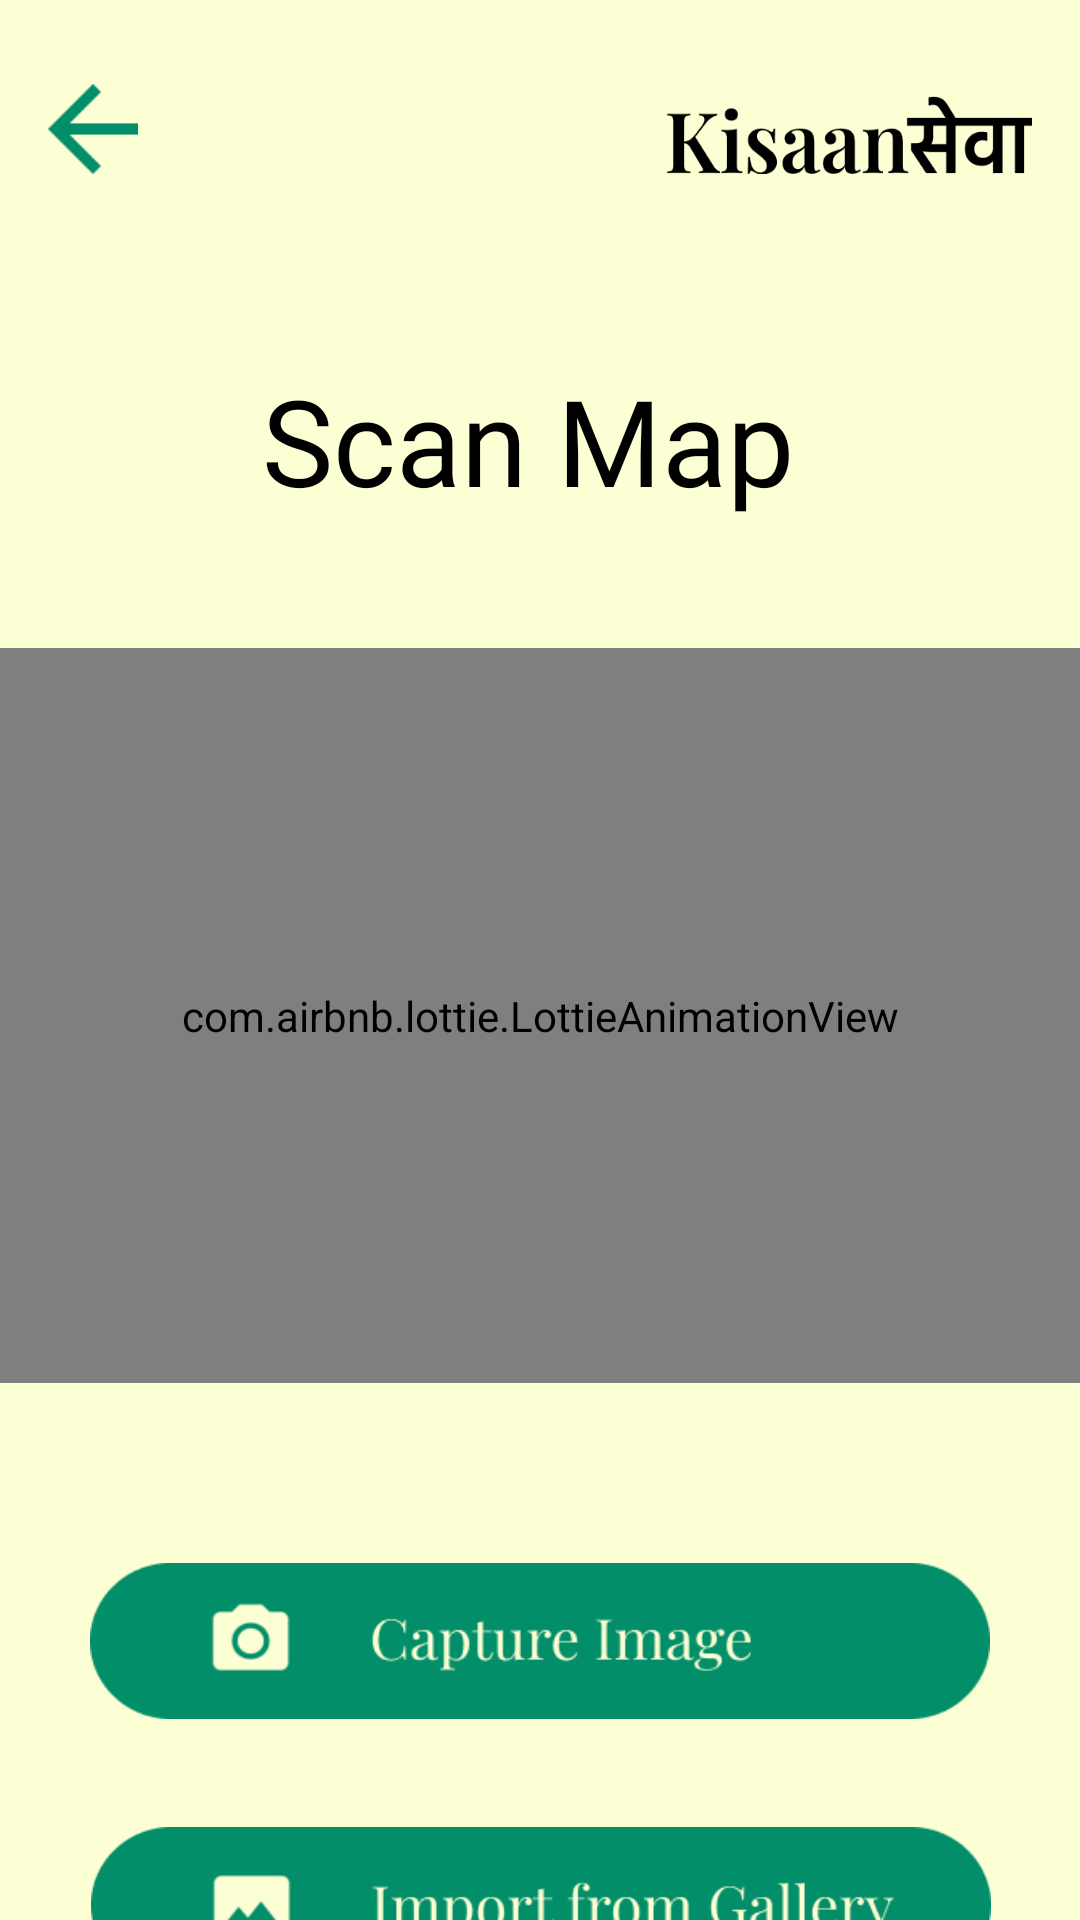

Write the Android layout XML for this screen, with the resource values it uses.
<!-- AndroidManifest.xml: application theme Theme.KissanSeva -->
<!-- res/layout/activity_map.xml -->
<?xml version="1.0" encoding="utf-8"?>
<androidx.constraintlayout.widget.ConstraintLayout xmlns:android="http://schemas.android.com/apk/res/android"
    xmlns:app="http://schemas.android.com/apk/res-auto"
    xmlns:tools="http://schemas.android.com/tools"
    android:layout_width="match_parent"
    android:layout_height="match_parent"
    tools:context=".map"
    android:background="#FCFFD4">

    <ImageButton
        android:id="@+id/imageButton1"
        android:layout_width="30dp"
        android:layout_height="30dp"
        android:layout_marginStart="16dp"
        android:layout_marginTop="28dp"
        android:background="@drawable/back"
        app:layout_constraintEnd_toStartOf="@+id/imageView1"
        app:layout_constraintHorizontal_bias="0.0"
        app:layout_constraintStart_toStartOf="parent"
        app:layout_constraintTop_toTopOf="parent" />

    <ImageView
        android:id="@+id/imageView1"
        android:layout_width="122dp"
        android:layout_height="26dp"
        android:layout_marginTop="32dp"
        android:layout_marginEnd="16dp"
        android:background="@drawable/logo"
        app:layout_constraintEnd_toEndOf="parent"
        app:layout_constraintTop_toTopOf="parent" />

    <TextView
        android:id="@+id/textView1"
        android:layout_width="184dp"
        android:layout_height="55dp"
        android:layout_marginTop="120dp"
        android:fontFamily="@font/pfds"
        android:text="Scan Map"
        android:textColor="@color/black"
        android:textSize="40dp"
        app:layout_constraintEnd_toEndOf="parent"
        app:layout_constraintHorizontal_bias="0.497"
        app:layout_constraintStart_toStartOf="parent"
        app:layout_constraintTop_toTopOf="parent" />

    <com.airbnb.lottie.LottieAnimationView
        android:id="@+id/https_lotti"
        android:layout_width="match_parent"
        android:layout_height="245dp"
        android:layout_alignParentLeft="true"
        android:layout_alignParentTop="true"
        android:layout_marginTop="216dp"
        app:layout_constraintTop_toTopOf="parent"
        app:lottie_autoPlay="true"
        app:lottie_loop="true"
        app:lottie_rawRes="@raw/animation_llnq1ocf"
        app:lottie_url="@raw/animation_llnq1ocf"
        tools:layout_editor_absoluteX="0dp" />


    <ImageView
        android:id="@+id/image1"
        android:layout_width="10dp"
        android:layout_height="10dp"
        app:layout_constraintBottom_toTopOf="@+id/Camera"
        app:layout_constraintEnd_toEndOf="parent"
        app:layout_constraintStart_toStartOf="parent" />

    <ImageButton
        android:id="@id/Camera"
        android:layout_width="300dp"
        android:layout_height="52dp"
        android:layout_marginTop="60dp"
        android:background="@drawable/capture"
        android:outlineAmbientShadowColor="#038e6a"
        app:layout_constraintEnd_toEndOf="parent"
        app:layout_constraintStart_toStartOf="parent"
        app:layout_constraintTop_toBottomOf="@+id/https_lotti" />

    <ImageButton
        android:id="@id/imageButton3"
        android:layout_width="300dp"
        android:layout_height="52dp"
        android:layout_marginTop="36dp"
        android:background="@drawable/gallery"
        android:outlineAmbientShadowColor="#038e6a"
        app:layout_constraintEnd_toEndOf="parent"
        app:layout_constraintHorizontal_bias="0.505"
        app:layout_constraintStart_toStartOf="parent"
        app:layout_constraintTop_toBottomOf="@+id/Camera" />

    <ImageButton
        android:id="@id/imageButton4"
        android:layout_width="300dp"
        android:layout_height="52dp"
        android:layout_marginTop="36dp"
        android:background="@drawable/gmap"
        android:outlineAmbientShadowColor="#038e6a"
        app:layout_constraintEnd_toEndOf="parent"
        app:layout_constraintHorizontal_bias="0.505"
        app:layout_constraintStart_toStartOf="parent"
        app:layout_constraintTop_toBottomOf="@+id/imageButton3" />

</androidx.constraintlayout.widget.ConstraintLayout>
<!-- resources referenced by this layout -->
<resources>
  <!-- drawable back: png bitmap (drawable, 640 bytes) -->
  <!-- drawable capture: png bitmap (drawable, 7534 bytes) -->
  <!-- drawable gallery: png bitmap (drawable, 7442 bytes) -->
  <!-- drawable gmap: png bitmap (drawable, 7838 bytes) -->
  <!-- drawable logo: png bitmap (drawable, 5438 bytes) -->
  <style name="Theme.KissanSeva" parent="Base.Theme.KissanSeva" />
  <style name="Base.Theme.KissanSeva" parent="Theme.Material3.DayNight.NoActionBar">
          
          
      </style>
  <!-- not gathered from this repository: default colours our renderer supplied (Android Studio template values) -->
  <color name="black">#FF000000</color>
</resources>
